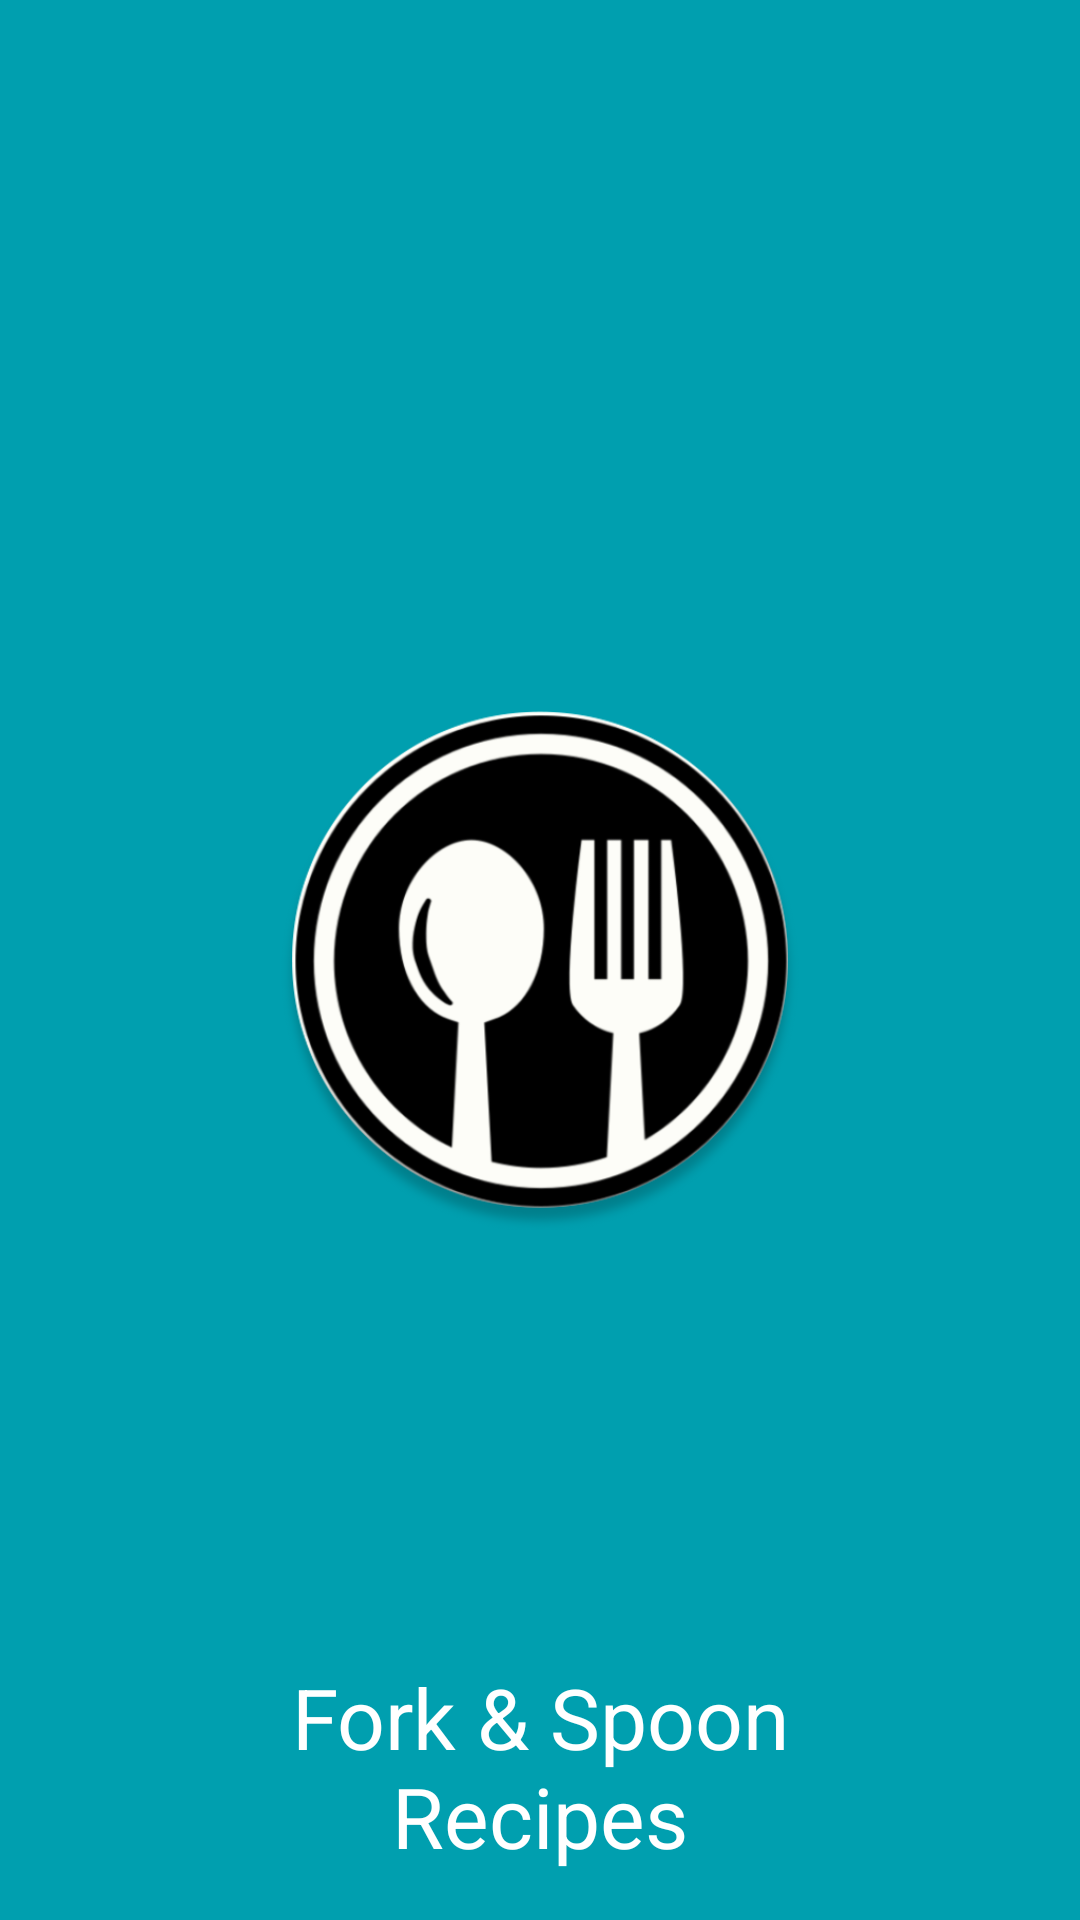

The Android layout XML behind this screen, and the referenced resources:
<!-- AndroidManifest.xml: application theme AppTheme -->
<!-- res/layout/activity_splash.xml -->
<?xml version="1.0" encoding="utf-8"?>
<RelativeLayout xmlns:android="http://schemas.android.com/apk/res/android"
                android:layout_width="match_parent"
                android:layout_height="match_parent"
                android:background="@color/colorPrimaryDark"
                android:padding="16dp">

    <androidx.appcompat.widget.AppCompatImageView
            android:layout_width="180dp"
            android:layout_height="180dp"
            android:src="@drawable/icon_big"
            android:layout_centerInParent="true"
    />


    <androidx.appcompat.widget.AppCompatTextView
            android:id="@+id/tv_app_name"
            android:layout_width="wrap_content"
            android:layout_height="wrap_content"
            android:text="@string/lbl_splash"
            android:textSize="28sp"
            android:gravity="center"
            android:layout_centerHorizontal="true"
            android:textColor="@android:color/white"
            android:layout_alignParentBottom="true"
    />


</RelativeLayout>
<!-- resources referenced by this layout -->
<resources>
  <color name="colorPrimaryDark">#009faf</color>
  <!-- drawable icon_big: png bitmap (drawable, 70522 bytes) -->
  <string name="lbl_splash">Fork &amp; Spoon\nRecipes</string>
  <style name="AppTheme" parent="Theme.AppCompat.Light.DarkActionBar">
          
          <item name="colorPrimary">@color/colorPrimary</item>
          <item name="colorPrimaryDark">@color/colorPrimaryDark</item>
          <item name="colorAccent">@color/colorAccent</item>
          <item name="android:windowAnimationStyle">@style/WindowAnimationStyle</item>
          <item name="android:windowDisablePreview">true</item>
      </style>
  <color name="colorPrimary">#4dd0e1</color>
  <color name="colorAccent">#88ffff</color>
  <style name="WindowAnimationStyle">
          <item name="android:windowEnterAnimation">@android:anim/fade_in</item>
          <item name="android:windowExitAnimation">@android:anim/fade_out</item>
      </style>
</resources>
